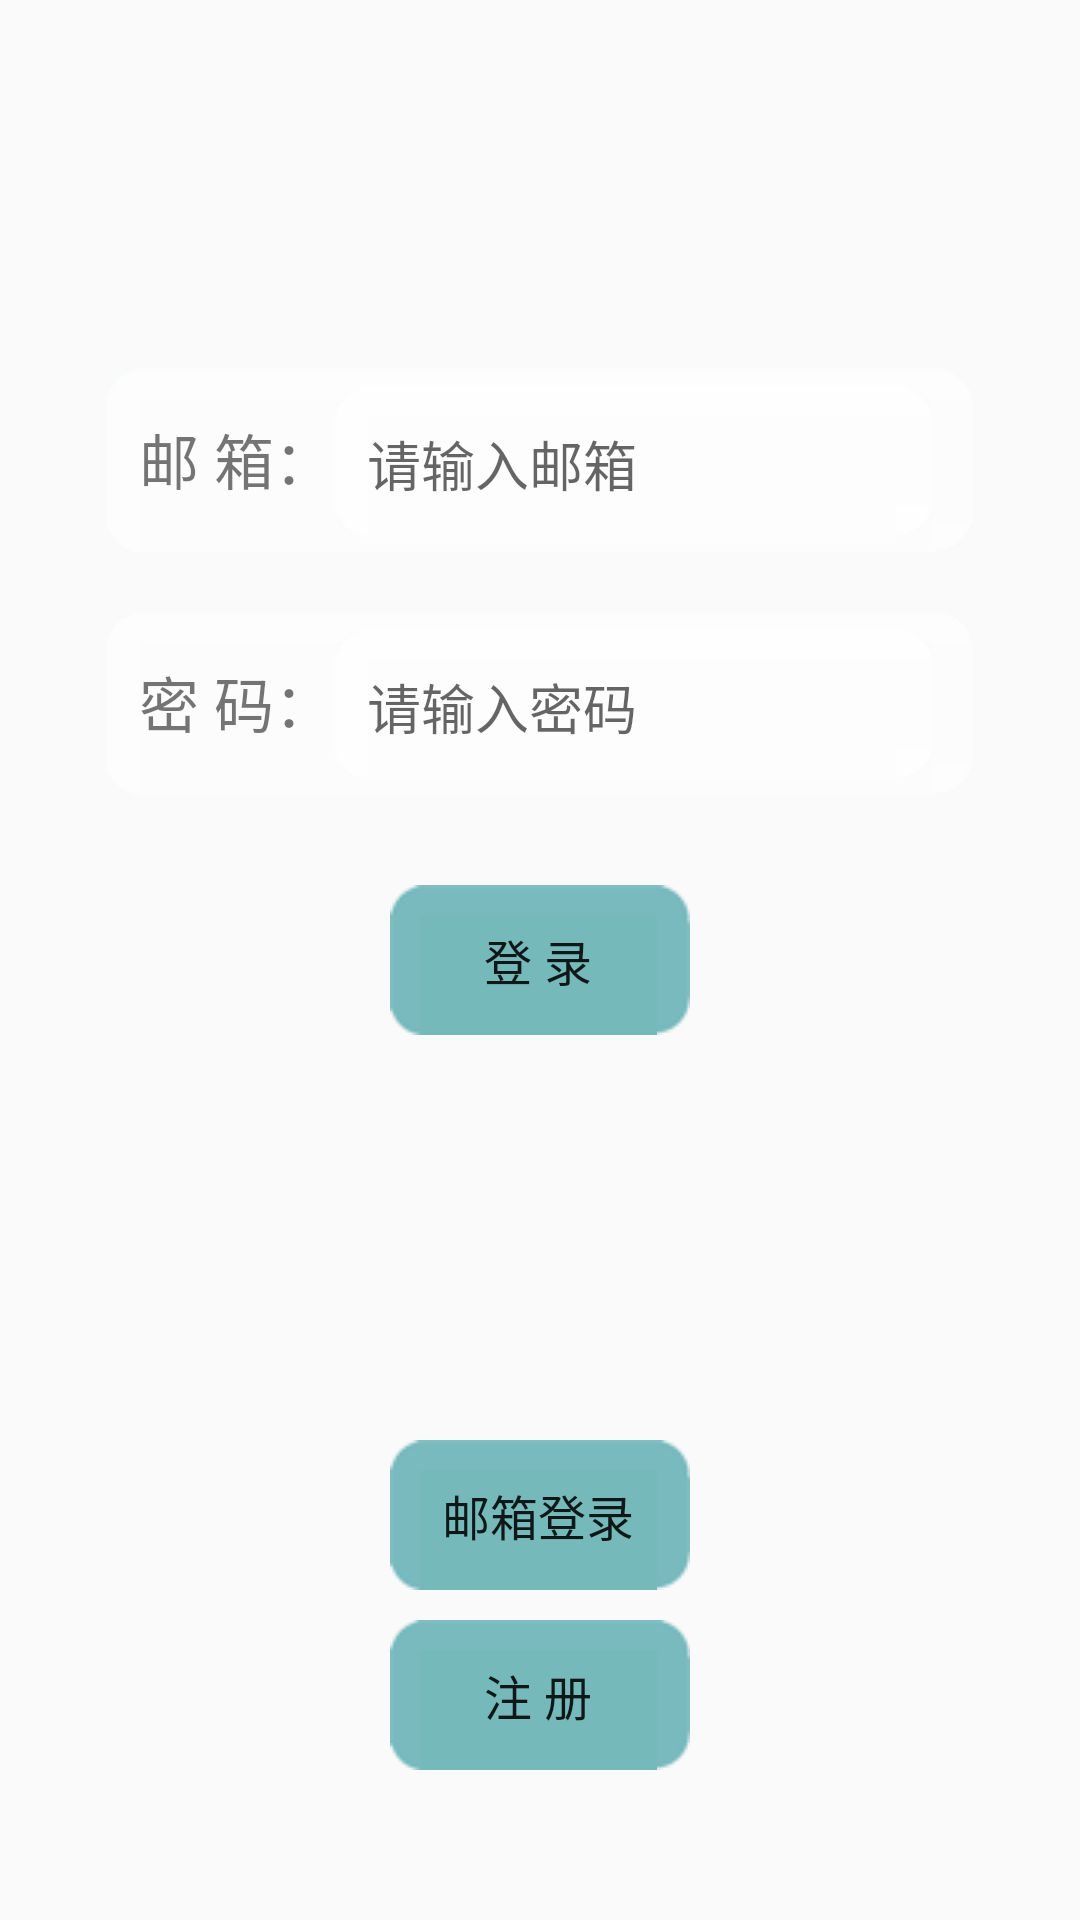

The Android layout XML behind this screen, and the referenced resources:
<!-- AndroidManifest.xml: application theme AppTheme -->
<!-- res/layout/login.xml -->
<?xml version="1.0" encoding="utf-8"?>
<RelativeLayout xmlns:android="http://schemas.android.com/apk/res/android"
    android:layout_width="match_parent"
    android:layout_height="match_parent">

    <ImageView
        android:layout_width="match_parent"
        android:layout_height="wrap_content"
        android:background="@drawable/zhi_yun"
        android:contentDescription="@string/登录界面背景"
        android:scaleType="center" />

    <LinearLayout
        android:id="@+id/yx_line1"
        android:layout_width="wrap_content"
        android:layout_height="wrap_content"
        android:layout_centerHorizontal="true"
        android:layout_above="@+id/yx_line2"
        android:background="@drawable/bai_di2">

        <TextView
            android:id="@+id/log_text1"
            android:layout_width="wrap_content"
            android:layout_height="wrap_content"
            android:text="@string/邮箱"
            android:textSize="20sp" />

        <EditText
            android:id="@+id/log_edit1"
            android:layout_width="200dp"
            android:layout_height="wrap_content"
            android:background="@drawable/bai_di2"
            android:hint="@string/请输入邮箱"
            android:inputType="textPersonName"
            android:text="" />
    </LinearLayout>

    <LinearLayout
        android:id="@+id/yx_line2"
        android:layout_width="wrap_content"
        android:layout_height="wrap_content"
        android:layout_centerHorizontal="true"
        android:layout_above="@+id/log_button1"
        android:background="@drawable/bai_di2"
        android:layout_marginTop="20dp"
        >
    <TextView
        android:id="@+id/log_text2"
        android:layout_width="wrap_content"
        android:layout_height="wrap_content"
        android:text="@string/密码"
        android:textSize="20sp" />

    <EditText
        android:id="@+id/log_edit2"
        android:layout_width="200dp"
        android:layout_height="wrap_content"
        android:background="@drawable/bai_di2"
        android:hint="@string/请输入密码"
        android:inputType="textPassword"
        android:text="" />
    </LinearLayout>
    <Button
        android:id="@+id/log_button1"
        android:layout_width="wrap_content"
        android:layout_height="wrap_content"
        android:layout_centerHorizontal="true"
        android:layout_centerVertical="true"
        android:layout_marginTop="30dp"
        android:background="@drawable/lan_di2"
        android:onClick="login_password"
        android:textSize="16sp"
        android:text="@string/登录" />

    <Button
        android:id="@+id/log_button2"
        android:layout_width="wrap_content"
        android:layout_height="wrap_content"
        android:layout_alignParentBottom="true"
        android:layout_centerHorizontal="true"
        android:layout_marginBottom="50dp"
        android:background="@drawable/lan_di2"
        android:textSize="16sp"
        android:onClick="zhuce"
        android:text="@string/注册" />

    <Button
        android:id="@+id/log_button3"
        android:layout_width="wrap_content"
        android:layout_height="wrap_content"
        android:layout_above="@+id/log_button2"
        android:layout_centerHorizontal="true"
        android:layout_marginBottom="10dp"
        android:background="@drawable/lan_di2"
        android:textSize="16sp"
        android:onClick="log_youxiang"
        android:text="@string/邮箱登录" />

</RelativeLayout>
<!-- resources referenced by this layout -->
<resources>
  <style name="AppTheme" parent="Theme.AppCompat.Light.DarkActionBar">
          
          <item name="colorPrimaryDark">@color/colorPrimaryDark</item>
          <item name="colorAccent">@color/colorAccent</item>
          <item name="colorPrimary">#4876FF</item>
       </style>
  <!-- not gathered from this repository: default colours our renderer supplied (Android Studio template values) -->
  <color name="colorPrimaryDark">#FF3700B3</color>
  <color name="colorAccent">#FF03DAC5</color>
</resources>
